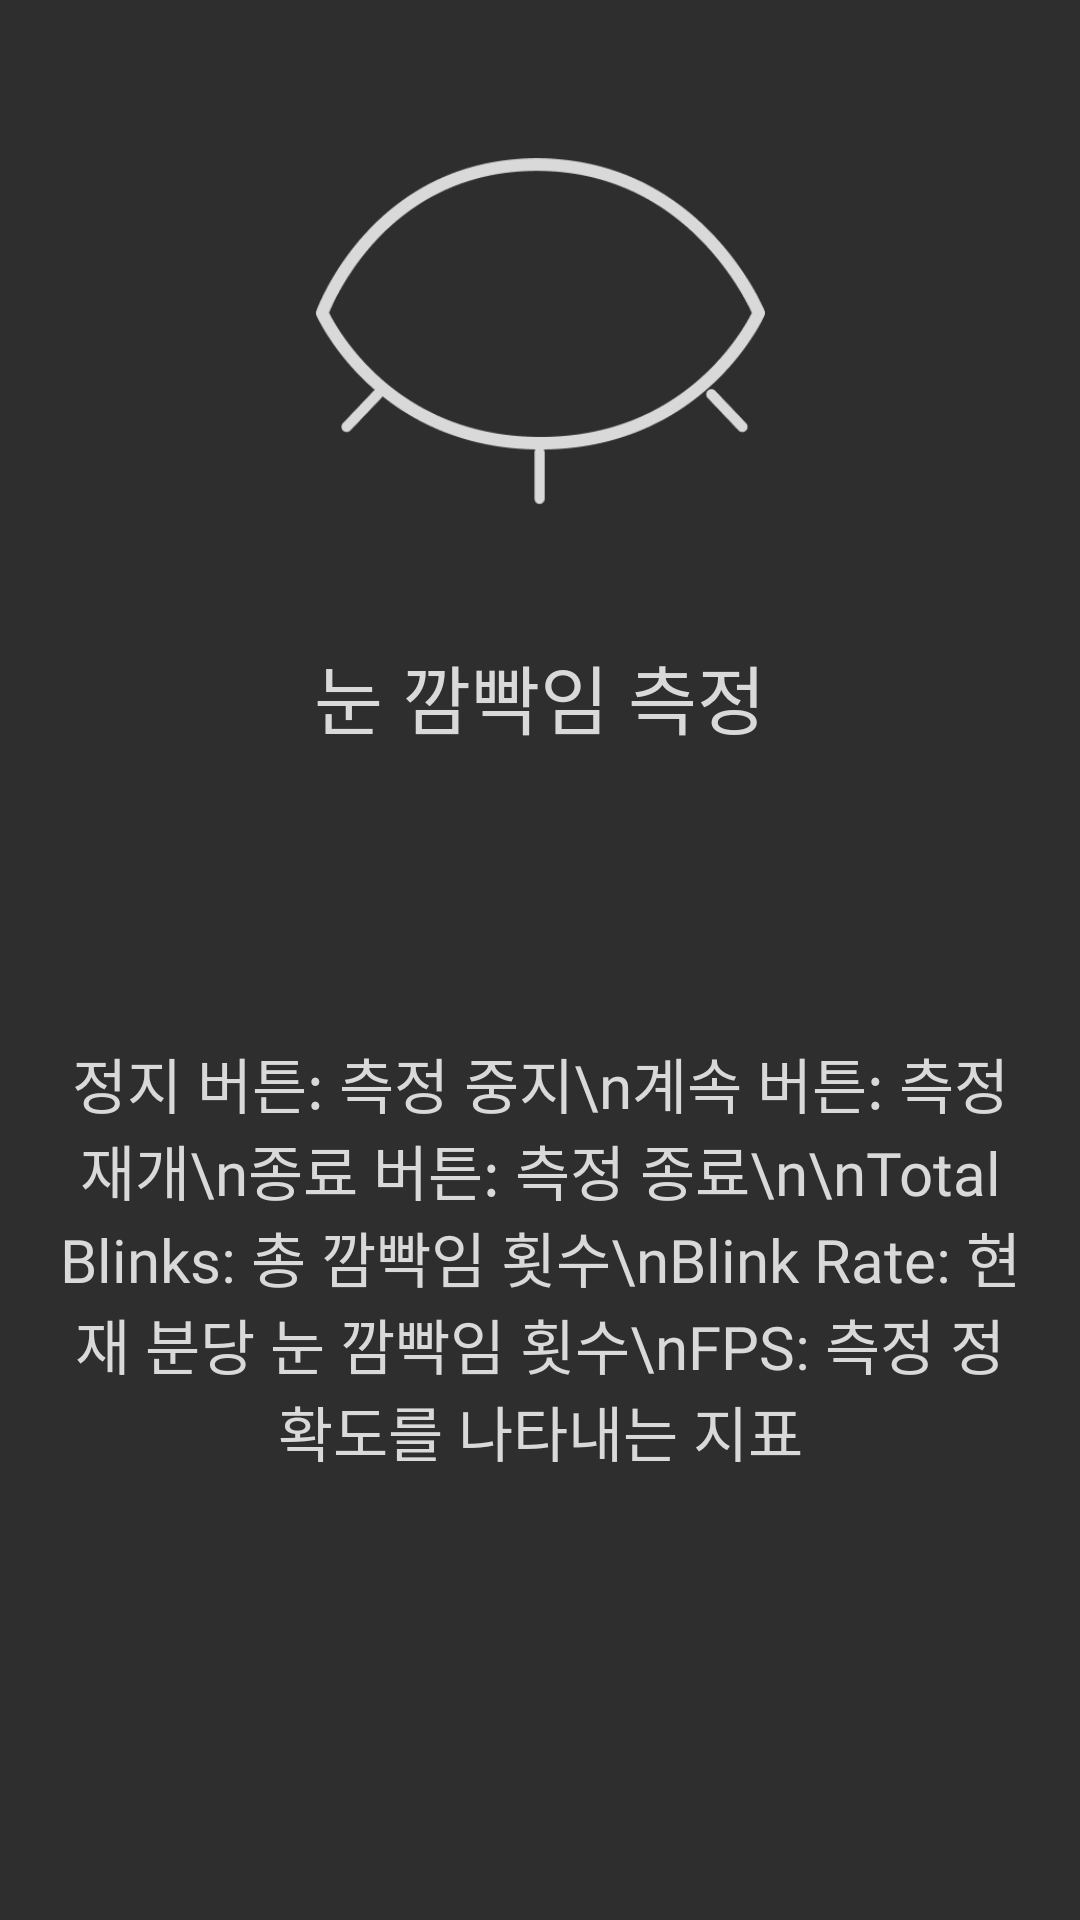

Layout XML and referenced resources for this Android screen:
<!-- AndroidManifest.xml: application theme Theme.Nunkkam -->
<!-- res/layout/tutorial1_2.xml -->
<?xml version="1.0" encoding="utf-8"?>
<LinearLayout
    xmlns:android="http://schemas.android.com/apk/res/android"
    android:layout_width="match_parent"
    android:layout_height="match_parent"
    android:orientation="vertical"
    android:gravity="center_horizontal"
    android:background="#2E2E2E">

    <ImageView
        android:layout_width="150dp"
        android:layout_height="157dp"
        android:layout_marginTop="32dp"
        android:src="@drawable/eye_closed2" />

    <TextView
        android:id="@+id/textView1"
        android:layout_width="wrap_content"
        android:layout_height="50dp"
        android:layout_marginTop="25dp"
        android:fontFamily="@font/roboto_slab_black"
        android:text="눈 깜빡임 측정"
        android:textColor="#D9D9D9"
        android:textSize="25sp" />

    <TextView
        android:id="@+id/textView2"
        android:layout_width="322dp"
        android:layout_height="250dp"
        android:layout_marginTop="30dp"
        android:fontFamily="@font/roboto_medium"
        android:gravity="center"
        android:text="정지 버튼: 측정 중지\n계속 버튼: 측정 재개\n종료 버튼: 측정 종료\n\nTotal Blinks: 총 깜빡임 횟수\nBlink Rate: 현재 분당 눈 깜빡임 횟수\nFPS: 측정 정확도를 나타내는 지표"
        android:textColor="#D9D9D9"
        android:textSize="20sp" />

</LinearLayout>
<!-- resources referenced by this layout -->
<resources>
  <!-- drawable eye_closed2: png bitmap (drawable, 9597 bytes) -->
  <style name="Theme.Nunkkam" parent="Base.Theme.Nunkkam" />
  <style name="Base.Theme.Nunkkam" parent="Theme.Material3.DayNight.NoActionBar">
          
          
          <item name="android:statusBarColor">@color/dark_label</item> 
          <item name="android:windowLightStatusBar">true</item> 
      </style>
  <color name="dark_label">#505050</color>
</resources>
